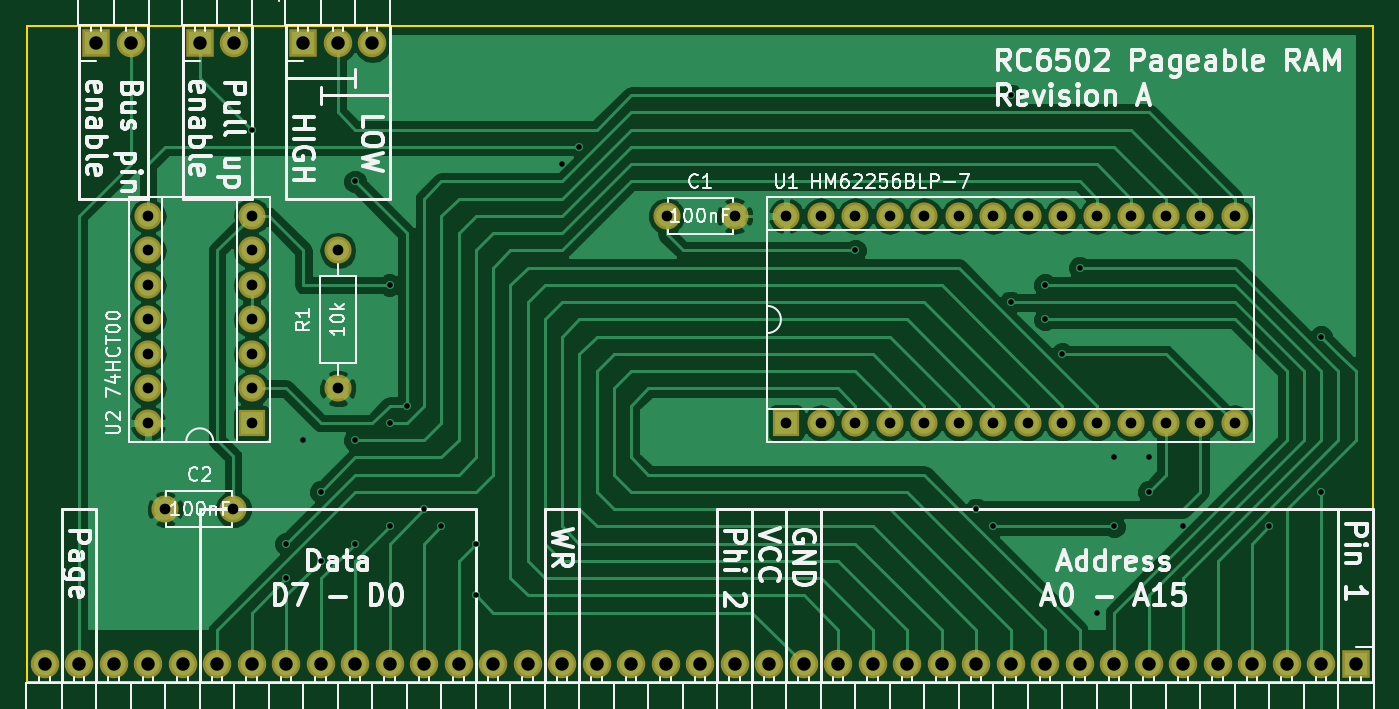
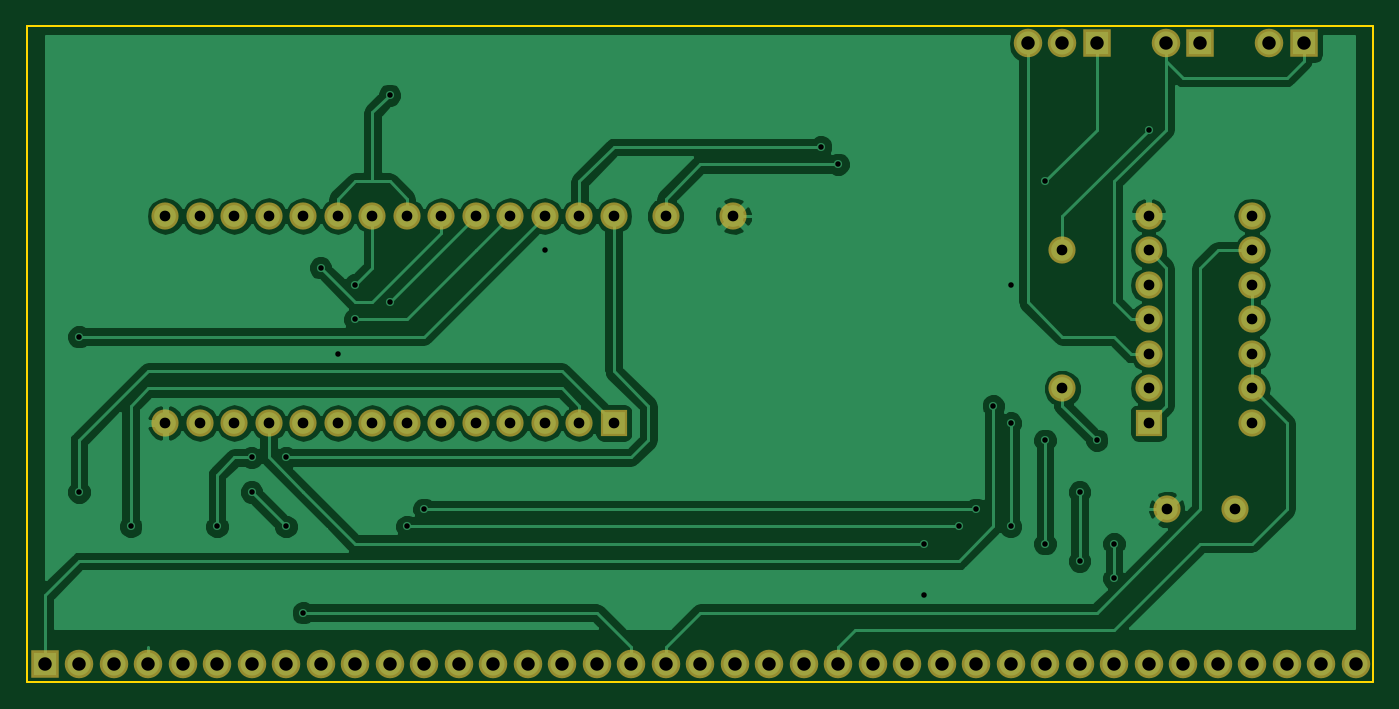
Circuit board: 10 layer files. Board 99.1 x 48.3 mm.
- bottom_copper: RC6502 RAM-B.Cu.gbl (66679 bytes)
- bottom_mask: RC6502 RAM-B.Mask.gbs (3031 bytes)
- paste: RC6502 RAM-B.Paste.gbp (276 bytes)
- bottom_silk: RC6502 RAM-B.SilkS.gbo (277 bytes)
- outline: RC6502 RAM-Edge.Cuts.gm1 (515 bytes)
- top_copper: RC6502 RAM-F.Cu.gtl (67024 bytes)
- top_mask: RC6502 RAM-F.Mask.gts (3031 bytes)
- paste: RC6502 RAM-F.Paste.gtp (276 bytes)
- top_silk: RC6502 RAM-F.SilkS.gto (74882 bytes)
- drill: RC6502 RAM.drl (2163 bytes)

=== bottom_copper: RC6502 RAM-B.Cu.gbl (66679 bytes, source omitted) ===
=== bottom_mask: RC6502 RAM-B.Mask.gbs ===
G04 #@! TF.FileFunction,Soldermask,Bot*
%FSLAX46Y46*%
G04 Gerber Fmt 4.6, Leading zero omitted, Abs format (unit mm)*
G04 Created by KiCad (PCBNEW 4.0.6) date 05/15/17 21:45:34*
%MOMM*%
%LPD*%
G01*
G04 APERTURE LIST*
%ADD10C,0.100000*%
%ADD11R,2.000000X2.000000*%
%ADD12O,2.000000X2.000000*%
%ADD13R,2.100000X2.100000*%
%ADD14O,2.100000X2.100000*%
%ADD15C,2.000000*%
G04 APERTURE END LIST*
D10*
D11*
X144780000Y-130810000D03*
D12*
X177800000Y-115570000D03*
X147320000Y-130810000D03*
X175260000Y-115570000D03*
X149860000Y-130810000D03*
X172720000Y-115570000D03*
X152400000Y-130810000D03*
X170180000Y-115570000D03*
X154940000Y-130810000D03*
X167640000Y-115570000D03*
X157480000Y-130810000D03*
X165100000Y-115570000D03*
X160020000Y-130810000D03*
X162560000Y-115570000D03*
X162560000Y-130810000D03*
X160020000Y-115570000D03*
X165100000Y-130810000D03*
X157480000Y-115570000D03*
X167640000Y-130810000D03*
X154940000Y-115570000D03*
X170180000Y-130810000D03*
X152400000Y-115570000D03*
X172720000Y-130810000D03*
X149860000Y-115570000D03*
X175260000Y-130810000D03*
X147320000Y-115570000D03*
X177800000Y-130810000D03*
X144780000Y-115570000D03*
D13*
X101600000Y-102870000D03*
D14*
X104140000Y-102870000D03*
D15*
X111760000Y-128270000D03*
D12*
X111760000Y-118110000D03*
D15*
X140970000Y-115570000D03*
X135970000Y-115570000D03*
X99060000Y-137160000D03*
X104060000Y-137160000D03*
D13*
X93980000Y-102870000D03*
D14*
X96520000Y-102870000D03*
D13*
X186690000Y-148590000D03*
D14*
X184150000Y-148590000D03*
X181610000Y-148590000D03*
X179070000Y-148590000D03*
X176530000Y-148590000D03*
X173990000Y-148590000D03*
X171450000Y-148590000D03*
X168910000Y-148590000D03*
X166370000Y-148590000D03*
X163830000Y-148590000D03*
X161290000Y-148590000D03*
X158750000Y-148590000D03*
X156210000Y-148590000D03*
X153670000Y-148590000D03*
X151130000Y-148590000D03*
X148590000Y-148590000D03*
X146050000Y-148590000D03*
X143510000Y-148590000D03*
X140970000Y-148590000D03*
X138430000Y-148590000D03*
X135890000Y-148590000D03*
X133350000Y-148590000D03*
X130810000Y-148590000D03*
X128270000Y-148590000D03*
X125730000Y-148590000D03*
X123190000Y-148590000D03*
X120650000Y-148590000D03*
X118110000Y-148590000D03*
X115570000Y-148590000D03*
X113030000Y-148590000D03*
X110490000Y-148590000D03*
X107950000Y-148590000D03*
X105410000Y-148590000D03*
X102870000Y-148590000D03*
X100330000Y-148590000D03*
X97790000Y-148590000D03*
X95250000Y-148590000D03*
X92710000Y-148590000D03*
X90170000Y-148590000D03*
D13*
X109220000Y-102870000D03*
D14*
X111760000Y-102870000D03*
X114300000Y-102870000D03*
D11*
X105410000Y-130810000D03*
D12*
X97790000Y-115570000D03*
X105410000Y-128270000D03*
X97790000Y-118110000D03*
X105410000Y-125730000D03*
X97790000Y-120650000D03*
X105410000Y-123190000D03*
X97790000Y-123190000D03*
X105410000Y-120650000D03*
X97790000Y-125730000D03*
X105410000Y-118110000D03*
X97790000Y-128270000D03*
X105410000Y-115570000D03*
X97790000Y-130810000D03*
M02*

=== paste: RC6502 RAM-B.Paste.gbp ===
G04 #@! TF.FileFunction,Paste,Bot*
%FSLAX46Y46*%
G04 Gerber Fmt 4.6, Leading zero omitted, Abs format (unit mm)*
G04 Created by KiCad (PCBNEW 4.0.6) date 05/15/17 21:45:34*
%MOMM*%
%LPD*%
G01*
G04 APERTURE LIST*
%ADD10C,0.100000*%
G04 APERTURE END LIST*
D10*
M02*

=== bottom_silk: RC6502 RAM-B.SilkS.gbo ===
G04 #@! TF.FileFunction,Legend,Bot*
%FSLAX46Y46*%
G04 Gerber Fmt 4.6, Leading zero omitted, Abs format (unit mm)*
G04 Created by KiCad (PCBNEW 4.0.6) date 05/15/17 21:45:34*
%MOMM*%
%LPD*%
G01*
G04 APERTURE LIST*
%ADD10C,0.100000*%
G04 APERTURE END LIST*
D10*
M02*

=== outline: RC6502 RAM-Edge.Cuts.gm1 ===
G04 #@! TF.FileFunction,Profile,NP*
%FSLAX46Y46*%
G04 Gerber Fmt 4.6, Leading zero omitted, Abs format (unit mm)*
G04 Created by KiCad (PCBNEW 4.0.6) date 05/15/17 21:45:34*
%MOMM*%
%LPD*%
G01*
G04 APERTURE LIST*
%ADD10C,0.100000*%
%ADD11C,0.150000*%
G04 APERTURE END LIST*
D10*
D11*
X187960000Y-149860000D02*
X187960000Y-101600000D01*
X88900000Y-101600000D02*
X88900000Y-149860000D01*
X88900000Y-101600000D02*
X187960000Y-101600000D01*
X88900000Y-149860000D02*
X187960000Y-149860000D01*
M02*

=== top_copper: RC6502 RAM-F.Cu.gtl (67024 bytes, source omitted) ===
=== top_mask: RC6502 RAM-F.Mask.gts ===
G04 #@! TF.FileFunction,Soldermask,Top*
%FSLAX46Y46*%
G04 Gerber Fmt 4.6, Leading zero omitted, Abs format (unit mm)*
G04 Created by KiCad (PCBNEW 4.0.6) date 05/15/17 21:45:34*
%MOMM*%
%LPD*%
G01*
G04 APERTURE LIST*
%ADD10C,0.100000*%
%ADD11R,2.000000X2.000000*%
%ADD12O,2.000000X2.000000*%
%ADD13R,2.100000X2.100000*%
%ADD14O,2.100000X2.100000*%
%ADD15C,2.000000*%
G04 APERTURE END LIST*
D10*
D11*
X144780000Y-130810000D03*
D12*
X177800000Y-115570000D03*
X147320000Y-130810000D03*
X175260000Y-115570000D03*
X149860000Y-130810000D03*
X172720000Y-115570000D03*
X152400000Y-130810000D03*
X170180000Y-115570000D03*
X154940000Y-130810000D03*
X167640000Y-115570000D03*
X157480000Y-130810000D03*
X165100000Y-115570000D03*
X160020000Y-130810000D03*
X162560000Y-115570000D03*
X162560000Y-130810000D03*
X160020000Y-115570000D03*
X165100000Y-130810000D03*
X157480000Y-115570000D03*
X167640000Y-130810000D03*
X154940000Y-115570000D03*
X170180000Y-130810000D03*
X152400000Y-115570000D03*
X172720000Y-130810000D03*
X149860000Y-115570000D03*
X175260000Y-130810000D03*
X147320000Y-115570000D03*
X177800000Y-130810000D03*
X144780000Y-115570000D03*
D13*
X101600000Y-102870000D03*
D14*
X104140000Y-102870000D03*
D15*
X111760000Y-128270000D03*
D12*
X111760000Y-118110000D03*
D15*
X140970000Y-115570000D03*
X135970000Y-115570000D03*
X99060000Y-137160000D03*
X104060000Y-137160000D03*
D13*
X93980000Y-102870000D03*
D14*
X96520000Y-102870000D03*
D13*
X186690000Y-148590000D03*
D14*
X184150000Y-148590000D03*
X181610000Y-148590000D03*
X179070000Y-148590000D03*
X176530000Y-148590000D03*
X173990000Y-148590000D03*
X171450000Y-148590000D03*
X168910000Y-148590000D03*
X166370000Y-148590000D03*
X163830000Y-148590000D03*
X161290000Y-148590000D03*
X158750000Y-148590000D03*
X156210000Y-148590000D03*
X153670000Y-148590000D03*
X151130000Y-148590000D03*
X148590000Y-148590000D03*
X146050000Y-148590000D03*
X143510000Y-148590000D03*
X140970000Y-148590000D03*
X138430000Y-148590000D03*
X135890000Y-148590000D03*
X133350000Y-148590000D03*
X130810000Y-148590000D03*
X128270000Y-148590000D03*
X125730000Y-148590000D03*
X123190000Y-148590000D03*
X120650000Y-148590000D03*
X118110000Y-148590000D03*
X115570000Y-148590000D03*
X113030000Y-148590000D03*
X110490000Y-148590000D03*
X107950000Y-148590000D03*
X105410000Y-148590000D03*
X102870000Y-148590000D03*
X100330000Y-148590000D03*
X97790000Y-148590000D03*
X95250000Y-148590000D03*
X92710000Y-148590000D03*
X90170000Y-148590000D03*
D13*
X109220000Y-102870000D03*
D14*
X111760000Y-102870000D03*
X114300000Y-102870000D03*
D11*
X105410000Y-130810000D03*
D12*
X97790000Y-115570000D03*
X105410000Y-128270000D03*
X97790000Y-118110000D03*
X105410000Y-125730000D03*
X97790000Y-120650000D03*
X105410000Y-123190000D03*
X97790000Y-123190000D03*
X105410000Y-120650000D03*
X97790000Y-125730000D03*
X105410000Y-118110000D03*
X97790000Y-128270000D03*
X105410000Y-115570000D03*
X97790000Y-130810000D03*
M02*

=== paste: RC6502 RAM-F.Paste.gtp ===
G04 #@! TF.FileFunction,Paste,Top*
%FSLAX46Y46*%
G04 Gerber Fmt 4.6, Leading zero omitted, Abs format (unit mm)*
G04 Created by KiCad (PCBNEW 4.0.6) date 05/15/17 21:45:34*
%MOMM*%
%LPD*%
G01*
G04 APERTURE LIST*
%ADD10C,0.100000*%
G04 APERTURE END LIST*
D10*
M02*

=== top_silk: RC6502 RAM-F.SilkS.gto (74882 bytes, source omitted) ===
=== drill: RC6502 RAM.drl ===
M48
;DRILL file {KiCad 4.0.6} date 05/15/17 21:45:45
;FORMAT={2:4/ absolute / inch / suppress leading zeros}
FMAT,2
INCH,TZ
T1C0.016
T2C0.031
T3C0.039
%
G90
G05
M72
T1
X41500Y-43000
X42500Y-55000
X42500Y-56000
X43000Y-52000
X43500Y-53500
X43500Y-55500
X44500Y-44500
X44500Y-52000
X44500Y-55000
X45500Y-47500
X45500Y-51500
X45500Y-54500
X46000Y-51000
X46500Y-54000
X47000Y-54500
X48000Y-55000
X48000Y-56500
X50500Y-44000
X51000Y-43500
X59000Y-46500
X62500Y-54000
X63000Y-54500
X63500Y-42000
X63500Y-48000
X64500Y-47500
X64500Y-48500
X65000Y-49500
X65500Y-47000
X66000Y-57000
X66500Y-52500
X66500Y-54500
X67500Y-52500
X67500Y-53500
X68500Y-54500
X71000Y-54500
X72500Y-49000
X72500Y-53500
T2
X38500Y-45500
X38500Y-46500
X38500Y-47500
X38500Y-48500
X38500Y-49500
X38500Y-50500
X38500Y-51500
X39000Y-54000
X40969Y-54000
X41500Y-45500
X41500Y-46500
X41500Y-47500
X41500Y-48500
X41500Y-49500
X41500Y-50500
X41500Y-51500
X44000Y-46500
X44000Y-50500
X53531Y-45500
X55500Y-45500
X57000Y-45500
X57000Y-51500
X58000Y-45500
X58000Y-51500
X59000Y-45500
X59000Y-51500
X60000Y-45500
X60000Y-51500
X61000Y-45500
X61000Y-51500
X62000Y-45500
X62000Y-51500
X63000Y-45500
X63000Y-51500
X64000Y-45500
X64000Y-51500
X65000Y-45500
X65000Y-51500
X66000Y-45500
X66000Y-51500
X67000Y-45500
X67000Y-51500
X68000Y-45500
X68000Y-51500
X69000Y-45500
X69000Y-51500
X70000Y-45500
X70000Y-51500
T3
X35500Y-58500
X36500Y-58500
X37000Y-40500
X37500Y-58500
X38000Y-40500
X38500Y-58500
X39500Y-58500
X40000Y-40500
X40500Y-58500
X41000Y-40500
X41500Y-58500
X42500Y-58500
X43000Y-40500
X43500Y-58500
X44000Y-40500
X44500Y-58500
X45000Y-40500
X45500Y-58500
X46500Y-58500
X47500Y-58500
X48500Y-58500
X49500Y-58500
X50500Y-58500
X51500Y-58500
X52500Y-58500
X53500Y-58500
X54500Y-58500
X55500Y-58500
X56500Y-58500
X57500Y-58500
X58500Y-58500
X59500Y-58500
X60500Y-58500
X61500Y-58500
X62500Y-58500
X63500Y-58500
X64500Y-58500
X65500Y-58500
X66500Y-58500
X67500Y-58500
X68500Y-58500
X69500Y-58500
X70500Y-58500
X71500Y-58500
X72500Y-58500
X73500Y-58500
T0
M30
